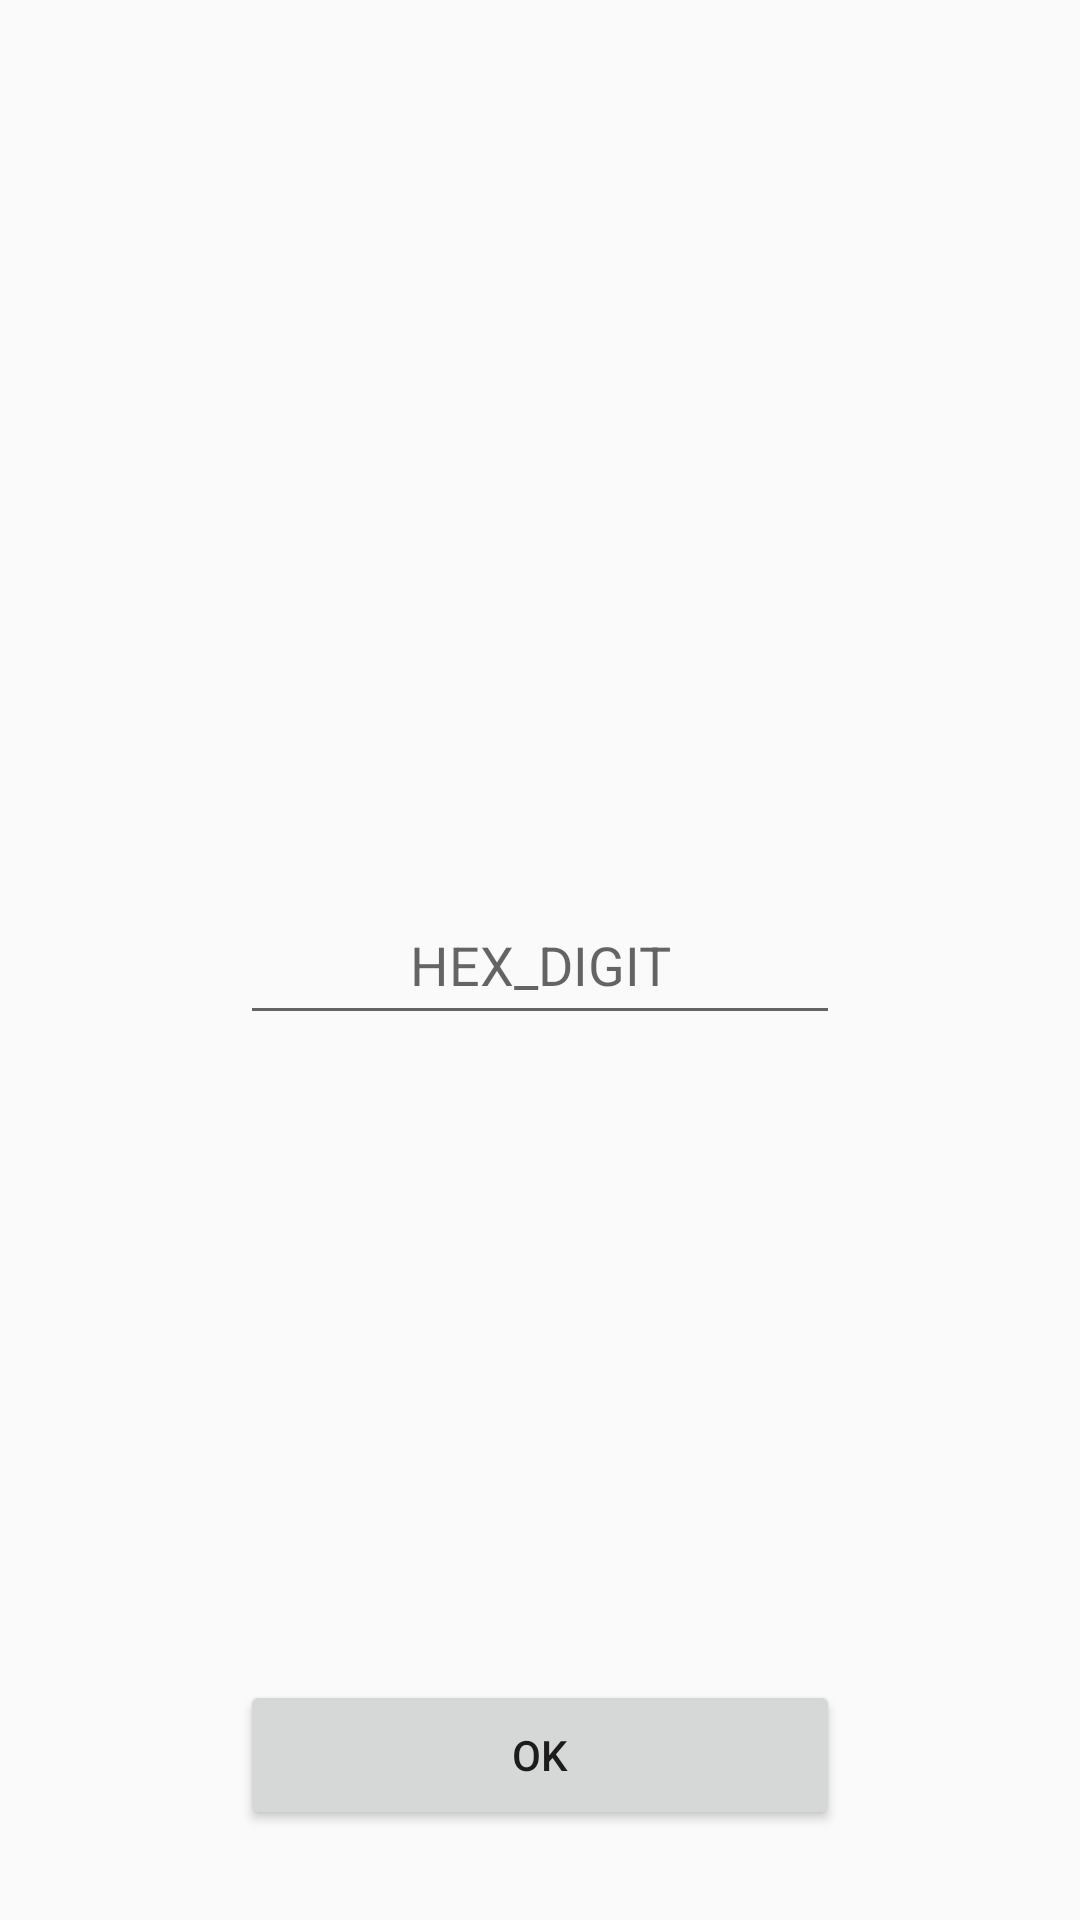

Reconstruct the res/layout file that produces this screen, plus the resources it refers to.
<!-- AndroidManifest.xml: application theme AppTheme -->
<!-- res/layout/activity_main2.xml -->
<?xml version="1.0" encoding="utf-8"?>
<RelativeLayout xmlns:android="http://schemas.android.com/apk/res/android"
    xmlns:app="http://schemas.android.com/apk/res-auto"
    xmlns:tools="http://schemas.android.com/tools"
    android:layout_width="match_parent"
    android:layout_height="match_parent"
    tools:context="com.example.maria.itplace_android01_hw3.ResultActivity">

    <EditText
        android:id="@+id/hex_text"
        android:layout_width="200dp"
        android:layout_height="50dp"
        android:layout_centerInParent="true"
        android:gravity="center"
        android:hint="HEX_DIGIT"
        android:inputType="numberDecimal"
        android:maxLength="6" />

    <Button
        android:id="@+id/button_ok"
        android:layout_width="200dp"
        android:layout_height="50dp"
        android:layout_alignParentBottom="true"
        android:layout_centerHorizontal="true"
        android:layout_marginBottom="30dp"
        android:text="Ok" />

</RelativeLayout>
<!-- resources referenced by this layout -->
<resources>
  <style name="AppTheme" parent="Theme.AppCompat.Light.DarkActionBar">
          
          <item name="colorPrimary">@color/colorPrimary</item>
          <item name="colorPrimaryDark">@color/colorPrimaryDark</item>
          <item name="colorAccent">@color/colorAccent</item>
      </style>
  <color name="colorPrimary">#3F51B5</color>
  <color name="colorPrimaryDark">#303F9F</color>
  <color name="colorAccent">#d4155b</color>
</resources>
